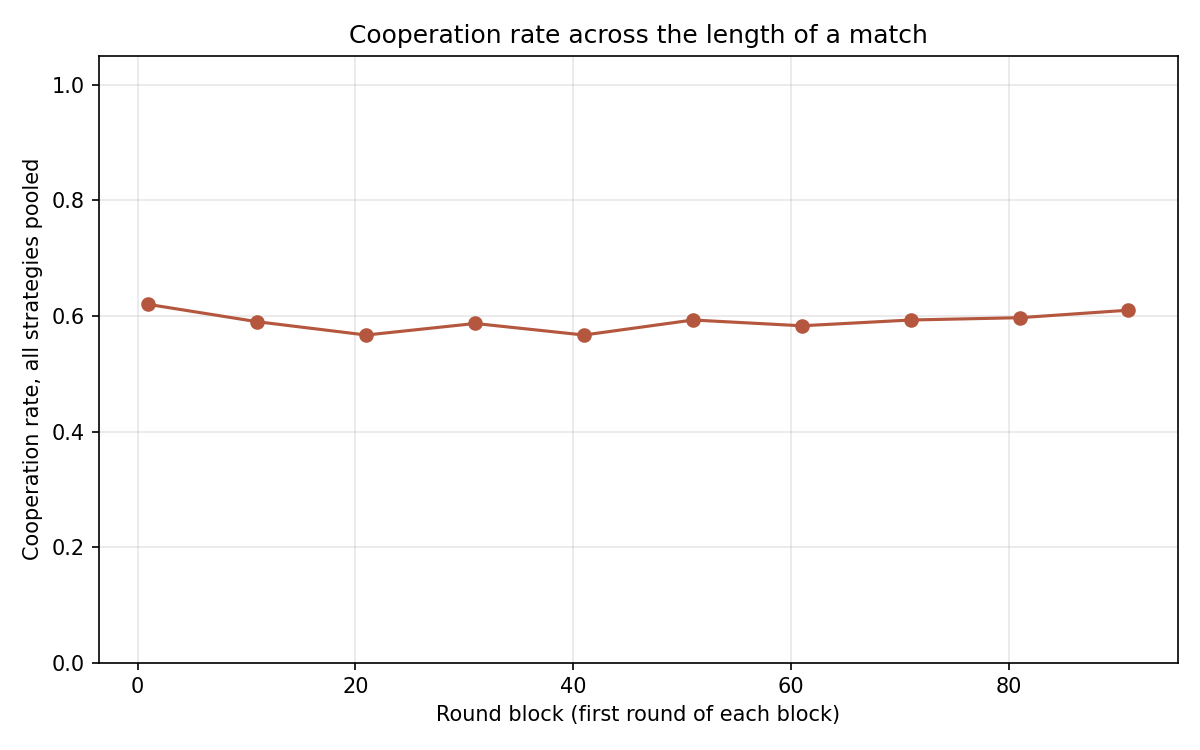

The data file committed next to this chart (first rows):
block, cooperation_rate
1, 0.62
11, 0.59
21, 0.567
31, 0.587
41, 0.567
51, 0.593
61, 0.583
71, 0.593
81, 0.597
91, 0.61
